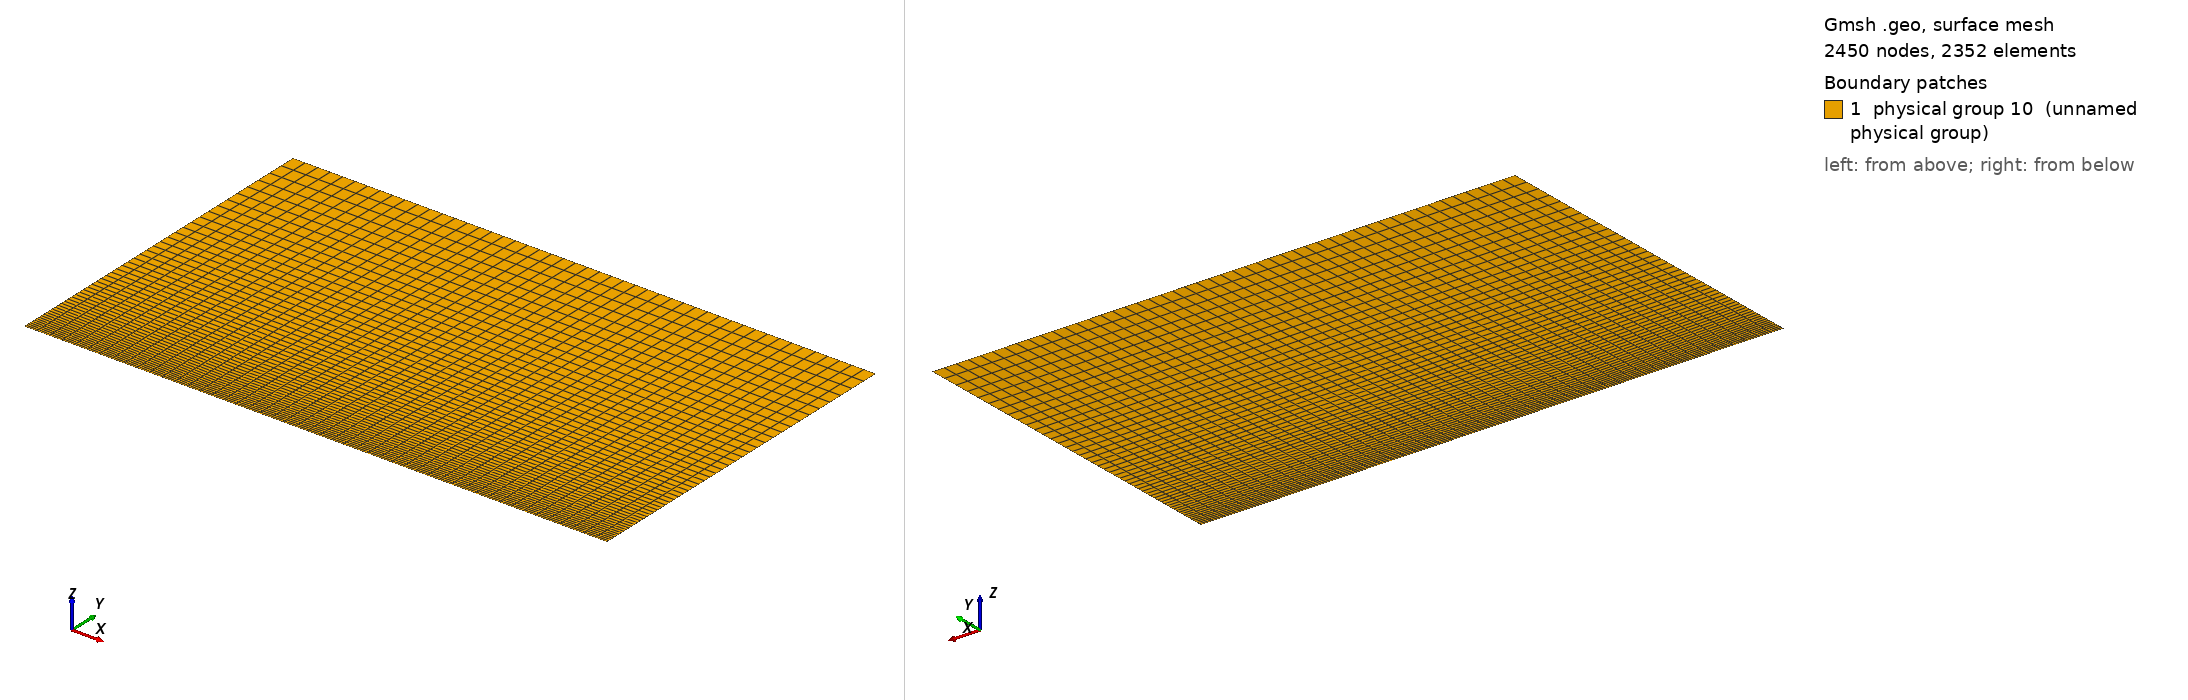

Gmsh geometry script, surface-meshed: 2450 nodes, 2352 surface elements. Boundary patches (legend numbers): 1 physical group 10 (unnamed physical group). Left view from above one corner, right view from below the opposite corner. Legend entries are the model's physical surfaces. The drawing asked Gmsh for element sizes between 1% and 20% of the model's largest extent; the script's own settings can give other sizes.

=== boundaryLayerGrossier.geo (drawn) ===
// Gmsh project created on Wed Apr 06 17:26:11 2016
nbx1 = 15; nbx2 = 35; nby = 50;
Lx1 = 0.15; Lx2 = 0.35; Ly = 0.3;

dx1 = Lx1/nbx1; dx2 = Lx2/nbx2;
dy = Ly/nby;

//Def geometrie
Point(1) = {0, 0, 0};
Point(2) = {0.5, 0, 0};
Point(3) = {0.5, 0.3, 0};
Point(4) = {0, 0.3, 0};
Point(5) = {0.15, 0, 0};
Point(6) = {0.15, 0.3, 0};
Line(1) = {1,5};
Line(2) = {5,2};
Line(3) = {2,3};
Line(4) = {3,6};
Line(5) = {6,4};
Line(6) = {4,1};
Line(7) = {5,6};

Line Loop(8) = {6, 1, 7, 5};
Plane Surface(9) = {8};
Line Loop(10) = {7, -4, -3, -2};
Plane Surface(11) = {10};

//Maillage
Transfinite Line {1,5} = nbx1;
Transfinite Line {2,4} = nbx2;
Transfinite Line {-6,7,3} = nby Using Progression 1.04;
Transfinite Surface  {9,11};
Recombine Surface {9,11};

//Physical groups
Physical Line(1) = {6}; //Inj
Physical Line(2) = {3, 4, 5}; //Sortie (ou abs)
Physical Line(3) = {2}; //mur
Physical Line(4) = {1}; //Abs
surfaceFluide = 10;
Physical Surface(surfaceFluide) = {9, 11};
